Dataset: cropped_images (GitHub, vic-ene/vinbigdata). Classes: aortic enlargement, atelectasis, calcification, cardiomegaly, consolidation, ILD, infiltration, lung opacity, nodule or mass, other lesion, pleural effusion, pleural thickening, pneumothorax, pulmonary fibrosis.

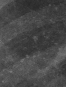
Label: calcification

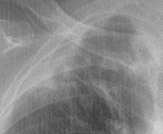
Label: atelectasis

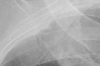
Label: pleural thickening

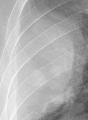
Label: nodule or mass

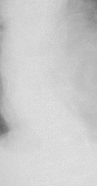
Label: other lesion

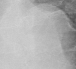
Label: aortic enlargement
